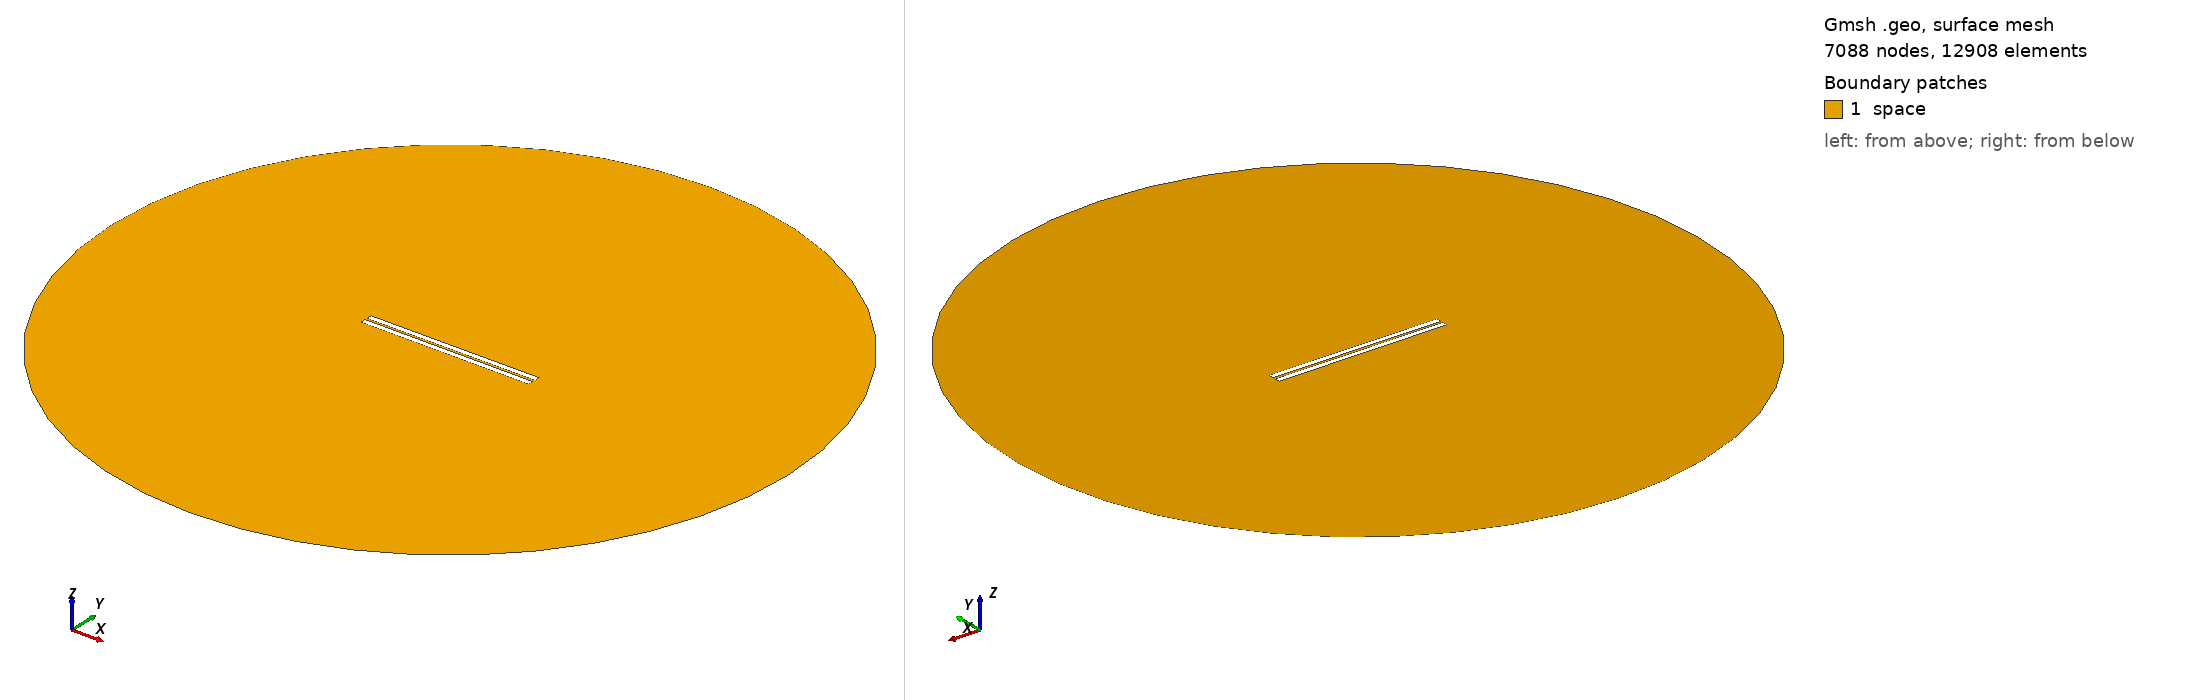

Gmsh geometry script, surface-meshed: 7088 nodes, 12908 surface elements. Boundary patches (legend numbers): 1 space. Left view from above one corner, right view from below the opposite corner. Legend entries are the model's physical surfaces. The drawing asked Gmsh for element sizes between 1% and 20% of the model's largest extent; the script's own settings can give other sizes.

=== 505.geo (drawn) ===
// Set the geometry kernel
SetFactory("OpenCASCADE");

//---------------------------------------
// Rectangles
//---------------------------------------

// Rectangle 1 (top)
Point(1) = {-49.62222222222222, 0.75, 0, 1.0};
Point(2) = {49.62222222222222, 0.75, 0, 1.0};
Point(3) = {49.62222222222222, 3.9944444444444445, 0, 1.0};
Point(4) = {-49.62222222222222, 3.9944444444444445, 0, 1.0};

Line(1) = {1, 2};
Line(2) = {2, 3};
Line(3) = {3, 4};
Line(4) = {4, 1};

Line Loop(1) = {1, 2, 3, 4};
Plane Surface(1) = {1};

Rotate { {0, 0, 1}, {0,  0.75,  0}, 0.002 } {
  Surface{1};
}

// Rectangle 2 (bottom)
Point(5) = {-49.62222222222222, -0.75, 0, 1.0};
Point(6) = {49.62222222222222, -0.75, 0, 1.0};
Point(7) = {49.62222222222222, -3.9944444444444445, 0, 1.0};
Point(8) = {-49.62222222222222, -3.9944444444444445, 0, 1.0};

Line(5) = {5, 6};
Line(6) = {6, 7};
Line(7) = {7, 8};
Line(8) = {8, 5};

Line Loop(2) = {5, 6, 7, 8};
Plane Surface(2) = {2}; 


//---------------------------------------
// Circle
//---------------------------------------

// Define points
Point(9) = {0, 0, 0};        // Center
Point(10) = {200, 0, 0};     // Start point
Point(11) = {0, 200, 0};     // 90 degrees
Point(12) = {-200, 0, 0};    // 180 degrees
Point(13) = {0, -200, 0};    // 270 degrees

// Define circle arcs (each needs start, center, end)
Circle(9) = {10, 9, 11};
Circle(10) = {11, 9, 12};
Circle(11) = {12, 9, 13};
Circle(12) = {13, 9, 10};

// Define curve loop and surface if needed
Curve Loop(3) = {9, 10, 11, 12};
Surface(3) = {3};

//---------------------------------------
// Define Physical Groups
//---------------------------------------                

//--- Physical Curves
// Physical groups for boundaries
Physical Line("force_segment", 10) = {1};
Physical Line("upper_plate", 11) = {2, 3, 4};
Physical Line("lower_plate", 12) = {5, 6, 7, 8};
Physical Line("boundary", 20) = {9, 10, 11, 12};

// Subtract Rectangles from Circle
BooleanDifference{ Surface{3}; Delete; }{ Surface{1}; Surface{2}; Delete; }
//--- Physical Surfaces
Physical Surface("space", 30) = {3};


//---------------------------------------
// Fine mesh near the plates
//--------------------------------------- 

// Define a distance field for mesh refinement
Field[1] = Distance;
Field[1].CurvesList = {1, 2, 3, 4, 5, 6, 7, 8};  // Rectangle curves
Field[1].NumPointsPerCurve = 200;

c = 0.3;
// Define threshold field to control mesh size based on distance to attractor
Field[2] = Threshold;
Field[2].IField = 1;
Field[2].LcMin = c; // Minimum element size near the attractor
Field[2].LcMax = 100*c;  // Maximum element size away from the attractor
Field[2].DistMin = 0.01;
Field[2].DistMax = 40;

Background Field = 2;

//---------------------------------------
// 6. Generate the Mesh
//---------------------------------------
Mesh 2;  // 2D mesh generation
